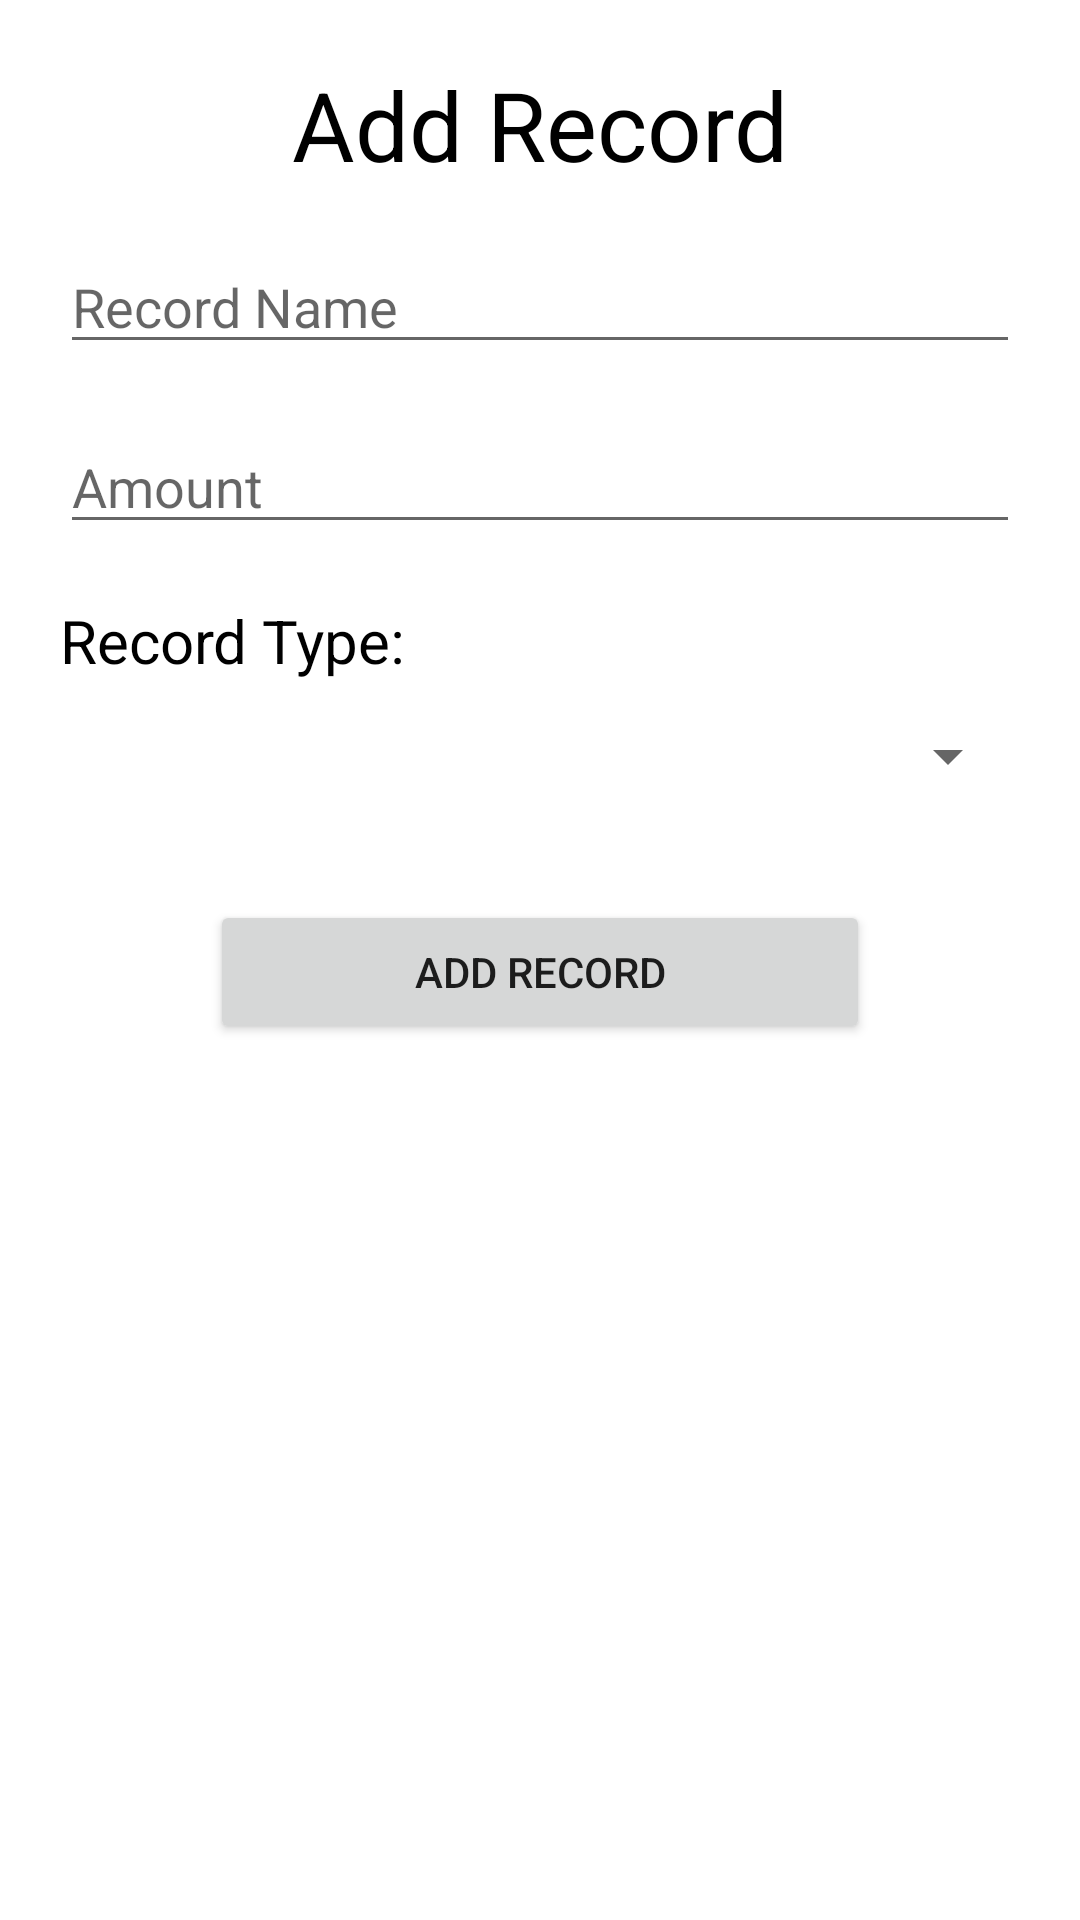

This screen was rendered from an Android layout file. Write that file and the resources it references.
<!-- AndroidManifest.xml: application theme Theme.ExpenseWallet -->
<!-- res/layout/fragment_add_record.xml -->
<?xml version="1.0" encoding="utf-8"?>
<FrameLayout xmlns:android="http://schemas.android.com/apk/res/android"
    xmlns:tools="http://schemas.android.com/tools"
    android:layout_width="match_parent"
    android:layout_height="match_parent"
    android:orientation="vertical"
    tools:context=".AddRecordFragment">

    <TextView
        android:layout_width="match_parent"
        android:layout_height="wrap_content"
        android:text="Add Record"
        android:gravity="center_horizontal"
        android:layout_marginTop="20dp"
        android:textSize="32dp"
        android:textColor="@color/black"
        />

    <EditText
        android:id="@+id/recordName"
        android:layout_width="match_parent"
        android:layout_height="wrap_content"
        android:layout_marginTop="80dp"
        android:layout_marginHorizontal="20dp"
        android:inputType="text"
        android:hint="Record Name"
        />

    <EditText
        android:id="@+id/recordAmount"
        android:layout_width="match_parent"
        android:layout_height="wrap_content"
        android:layout_marginTop="140dp"
        android:layout_marginHorizontal="20dp"
        android:inputType="number"
        android:hint="Amount"
        />
    <TextView
        android:layout_width="match_parent"
        android:layout_height="wrap_content"
        android:layout_marginTop="200dp"
        android:layout_marginHorizontal="20dp"
        android:text="Record Type:"
        android:textColor="@color/black"
        android:textSize="20dp"
        />
    <Spinner
        android:id="@+id/recordType"
        android:layout_width="match_parent"
        android:layout_height="wrap_content"
        android:layout_marginTop="240dp"
        android:layout_marginHorizontal="20dp"
        />

    <Button
        android:id="@+id/addRecord"
        android:layout_width="match_parent"
        android:layout_height="wrap_content"
        android:text="Add Record"
        android:layout_marginTop="300dp"
        android:layout_marginHorizontal="70dp"
        />

</FrameLayout>
<!-- resources referenced by this layout -->
<resources>
  <style name="Theme.ExpenseWallet" parent="Theme.MaterialComponents.DayNight.DarkActionBar">
          
          <item name="colorPrimary">@color/purple_500</item>
          <item name="colorPrimaryVariant">@color/purple_700</item>
          <item name="colorOnPrimary">@color/white</item>
          
          <item name="colorSecondary">@color/teal_200</item>
          <item name="colorSecondaryVariant">@color/teal_700</item>
          <item name="colorOnSecondary">@color/black</item>
          
          <item name="android:statusBarColor">?attr/colorPrimaryVariant</item>
          
      </style>
  <!-- not gathered from this repository: default colours our renderer supplied (Android Studio template values) -->
  <color name="purple_500">#FF6200EE</color>
  <color name="purple_700">#FF3700B3</color>
  <color name="teal_200">#FF03DAC5</color>
  <color name="teal_700">#FF018786</color>
  <color name="black">#FF000000</color>
  <color name="white">#FFFFFFFF</color>
</resources>
